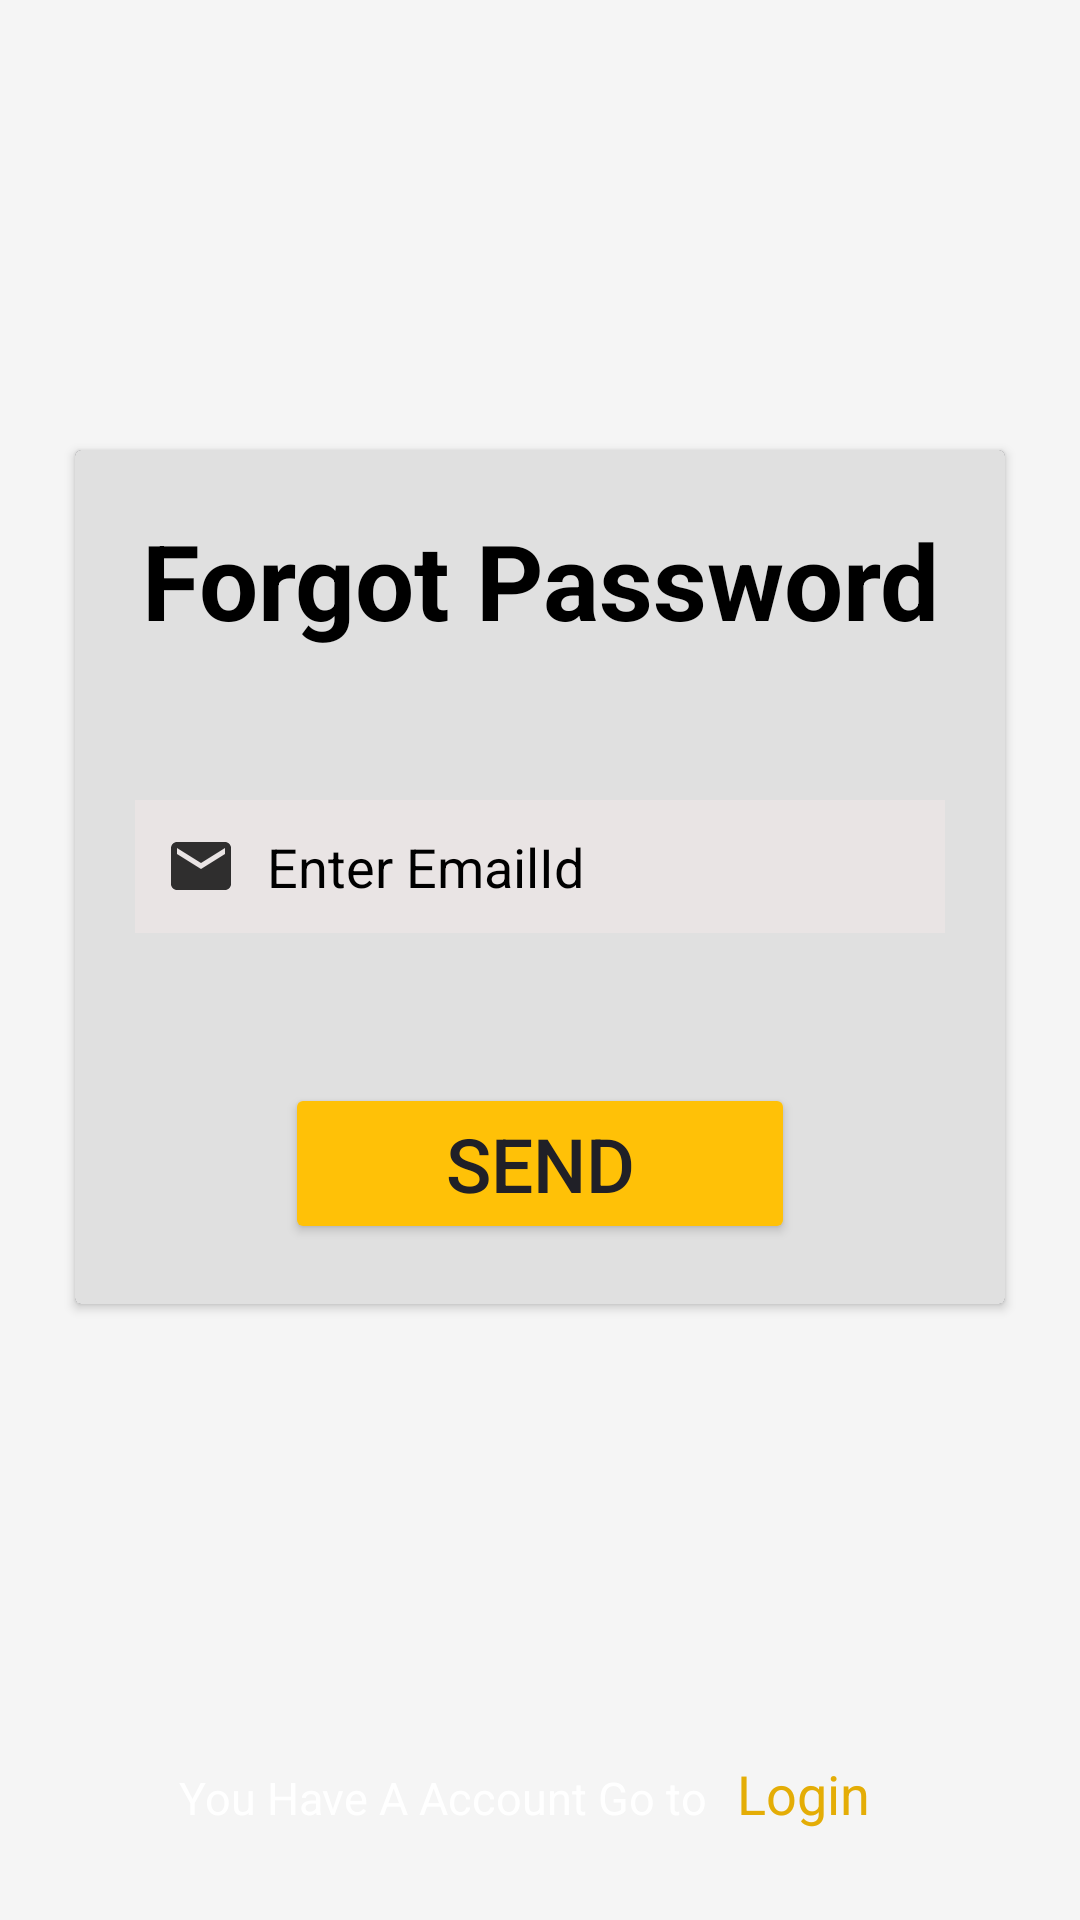

Layout XML and referenced resources for this Android screen:
<!-- AndroidManifest.xml: application theme AppTheme.NoActionBar -->
<!-- res/layout/activity_forgot.xml -->
<?xml version="1.0" encoding="utf-8"?>
<RelativeLayout xmlns:android="http://schemas.android.com/apk/res/android"
    xmlns:app="http://schemas.android.com/apk/res-auto"
    xmlns:tools="http://schemas.android.com/tools"
    android:layout_width="match_parent"
    android:layout_height="match_parent"
    android:background="@color/grey_100"
    tools:context=".ForgotActivity">


    <ImageView
        android:id="@+id/back_img"
        android:layout_width="50dp"
        android:layout_height="50dp"
        android:layout_marginLeft="10dp"
        android:layout_marginTop="10dp"
        android:padding="8dp"
        android:src="@drawable/ic_back_white" />


    <androidx.cardview.widget.CardView
        android:layout_width="400dp"
        android:layout_height="wrap_content"
        android:layout_centerHorizontal="true"
        android:layout_marginLeft="50dp"
        android:layout_marginTop="150dp"
        android:backgroundTint="#32323A">

        <RelativeLayout
            android:layout_width="match_parent"
            android:layout_height="match_parent"
            android:background="@color/grey_300"
            android:padding="20dp">

            <TextView
                android:id="@+id/forgottxt"
                android:layout_width="match_parent"
                android:layout_height="wrap_content"
                android:gravity="center"
                android:text="Forgot Password"
                android:textColor="#000000"
                android:textSize="35dp"
                android:textStyle="bold" />

            <EditText
                android:id="@+id/enter_log_email"
                android:layout_width="350dp"
                android:layout_height="wrap_content"
                android:layout_below="@+id/forgottxt"
                android:layout_centerHorizontal="true"
                android:layout_marginTop="50dp"
                android:background="#E9E4E4"
                android:drawableStart="@drawable/ic_mail"
                android:drawablePadding="10dp"
                android:hint="Enter EmailId"
                android:inputType="textEmailAddress"
                android:padding="10dp"
                android:textColor="#000000"
                android:textColorHint="#000000" />


            <Button
                android:id="@+id/log_submit"
                android:layout_width="wrap_content"
                android:layout_height="wrap_content"
                android:layout_below="@+id/enter_log_email"
                android:layout_centerHorizontal="true"
                android:layout_marginTop="50dp"
                android:width="170dp"
                android:backgroundTint="#FFC107"
                android:text="Send"
                android:textColor="#202027"
                android:textSize="25dp" />
        </RelativeLayout>
    </androidx.cardview.widget.CardView>

    <LinearLayout
        android:layout_width="wrap_content"
        android:layout_height="wrap_content"
        android:layout_alignParentBottom="true"
        android:layout_centerHorizontal="true"
        android:orientation="horizontal">

        <TextView
            android:id="@+id/sign_up_text"
            android:layout_width="wrap_content"
            android:layout_height="wrap_content"
            android:layout_marginRight="10dp"
            android:text="You Have A Account Go to"
            android:textColor="@color/setwhite"
            android:textSize="15dp" />

        <TextView
            android:id="@+id/sign_up_link"
            android:layout_width="wrap_content"
            android:layout_height="wrap_content"
            android:layout_marginRight="10dp"
            android:layout_marginBottom="30dp"
            android:text="Login"
            android:textColor="@color/set1"
            android:textSize="18dp" />
    </LinearLayout>

</RelativeLayout>
<!-- resources referenced by this layout -->
<resources>
  <color name="grey_100">#F5F5F5</color>
  <color name="grey_300">#E0E0E0</color>
  <color name="set1">#E4AD06</color>
  <color name="setwhite">#FFFFFFFF</color>
  <!-- drawable ic_mail (drawable) -->
  <vector xmlns:android="http://schemas.android.com/apk/res/android"
      android:width="24dp"
      android:height="24dp"
      android:viewportWidth="24"
      android:viewportHeight="24"
      android:tint="@color/setblack"
      android:alpha="0.8">
    <path
        android:fillColor="@color/setblack"
        android:pathData="M20,4L4,4c-1.1,0 -1.99,0.9 -1.99,2L2,18c0,1.1 0.9,2 2,2h16c1.1,0 2,-0.9 2,-2L22,6c0,-1.1 -0.9,-2 -2,-2zM20,8l-8,5 -8,-5L4,6l8,5 8,-5v2z"/>
  </vector>
  <style name="AppTheme.NoActionBar">
          <item name="windowActionBar">false</item>
          <item name="windowNoTitle">true</item>
      </style>
  <color name="setblack">#000000</color>
</resources>
